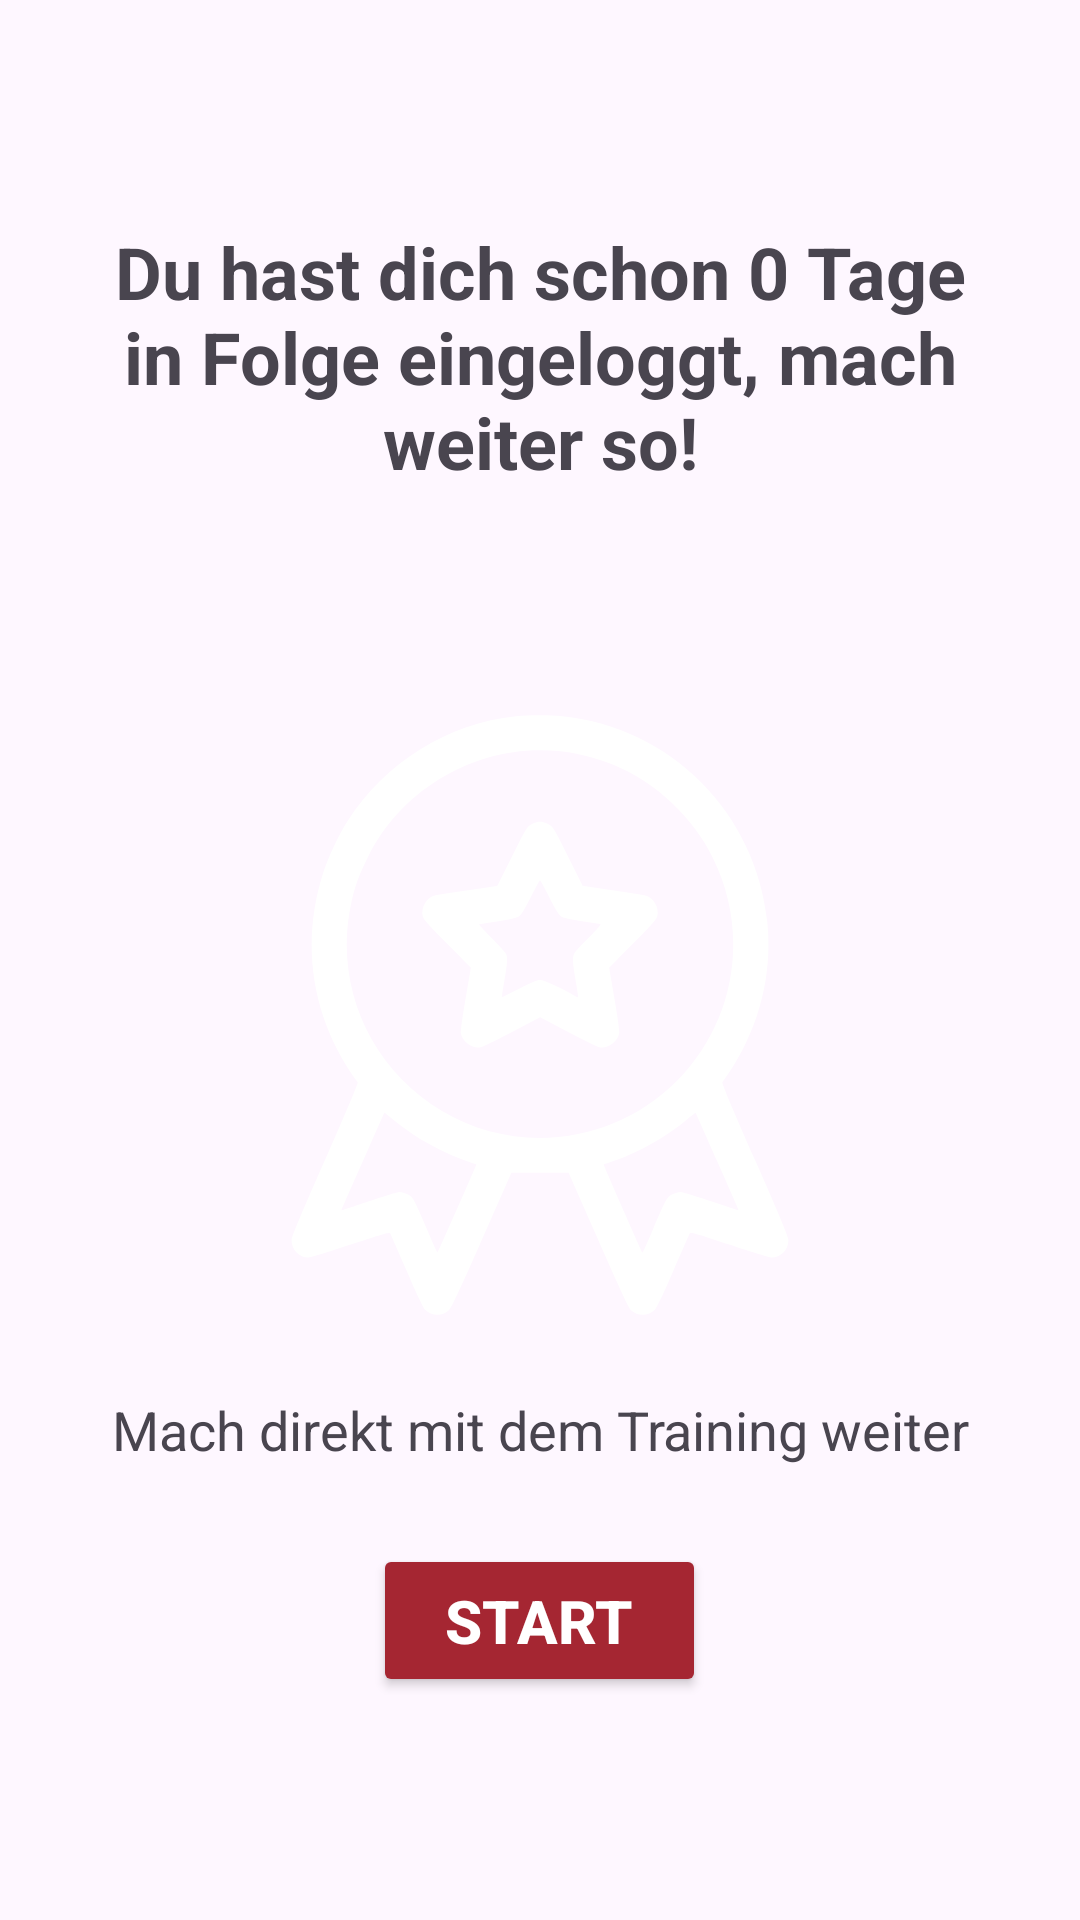

Write the Android layout XML for this screen, with the resource values it uses.
<!-- AndroidManifest.xml: application theme Theme.DHBWSportApp -->
<!-- res/layout/fragment_home.xml -->
<?xml version="1.0" encoding="utf-8"?>
<FrameLayout xmlns:android="http://schemas.android.com/apk/res/android"
    xmlns:tools="http://schemas.android.com/tools"
    android:layout_width="match_parent"
    android:layout_height="match_parent"
    tools:context=".HomeFragment"
    android:layout_marginTop="?attr/actionBarSize"
    android:padding="16dp">

    <LinearLayout
        android:layout_width="match_parent"
        android:layout_height="match_parent"
        android:orientation="vertical"
        android:gravity="center"
        android:padding="16dp">

        <TextView
            android:id="@+id/consecutiveDays"
            android:layout_width="wrap_content"
            android:layout_height="wrap_content"
            android:text="Du hast dich schon 0 Tage in Folge eingeloggt, mach weiter so!"
            android:textSize="24sp"
            android:textStyle="bold"
            android:layout_marginBottom="75sp"
            android:gravity="center"/>

        <ImageView
            android:id="@+id/medal"
            android:layout_width="200sp"
            android:layout_height="200sp"
            android:layout_marginBottom="16sp"
            android:src="@drawable/medal"/>

        <TextView
            android:layout_width="wrap_content"
            android:layout_height="wrap_content"
            android:text="Mach direkt mit dem Training weiter"
            android:textSize="18sp"
            android:layout_marginBottom="26dp"
            android:layout_marginTop="10sp"
            android:gravity="center"/>

        <Button
            android:id="@+id/startTraining"
            android:layout_width="wrap_content"
            android:layout_height="wrap_content"
            android:backgroundTint="@color/red_DHBW_app"
            android:text="Start"
            android:textSize="20sp"
            android:textColor="@android:color/white"
            android:textStyle="bold"
            android:paddingLeft="24sp"
            android:paddingRight="24sp"
            android:paddingTop="12sp"
            android:paddingBottom="12sp"/>
    </LinearLayout>

</FrameLayout>
<!-- resources referenced by this layout -->
<resources>
  <color name="red_DHBW_app">#A52632</color>
  <!-- drawable medal: vector/xml drawable (drawable, 3213 chars, omitted) -->
  <style name="Theme.DHBWSportApp" parent="Base.Theme.DHBWSportApp" />
  <style name="Base.Theme.DHBWSportApp" parent="Theme.Material3.DayNight.NoActionBar">
          <item name="colorButtonNormal">@color/red_DHBW_app</item>
          
          #
  
          
      </style>
</resources>
